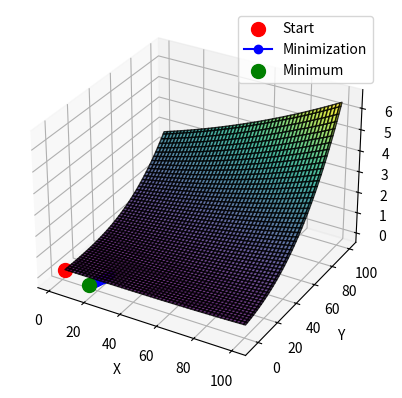

Here is the Python script that generated this plot:
import numpy as np
import matplotlib.pyplot as plt
from mpl_toolkits.mplot3d import Axes3D

# Modified function to minimize
def funkcja(x, y):
    return (x + 3*y)**3 + 2*x

# Modified gradient descent function
def gradient_descent(learning_rate, iterations):
    x = np.random.uniform(1, 100)
    y = np.random.uniform(1, 100)

    history = []

    for _ in range(iterations):
        # Numerical gradients
        df_dx = 3 * (x + 3*y)**2 + 2  # Partial derivative with respect to x
        df_dy = 9 * (x + 3*y)**2      # Partial derivative with respect to y

        x = x - learning_rate * df_dx
        y = y - learning_rate * df_dy
        history.append([x, y, funkcja(x, y)])

    return np.array(history)

# Visualization of the function
x_vals = np.linspace(1, 100, 100)
y_vals = np.linspace(1, 100, 100)
X, Y = np.meshgrid(x_vals, y_vals)
Z = funkcja(X, Y)

# 3D plot initialization
fig = plt.figure()
ax = fig.add_subplot(111, projection='3d')
ax.plot_surface(X, Y, Z, cmap='viridis', alpha=0.8, edgecolor='k')

# Initial point
ax.scatter(1, 1, funkcja(1, 1), color='red', marker='o', s=100, label='Start')

# Optimization
learning_rate = 0.0001  # Adjust the learning rate to a smaller value
iterations = 100
history = gradient_descent(learning_rate, iterations)

# Trajectory
ax.plot(history[:, 0], history[:, 1], history[:, 2], color='blue', marker='o', label='Minimization')

# Final minimum point
ax.scatter(history[-1, 0], history[-1, 1], history[-1, 2], color='green', marker='o', s=100, label='Minimum')

ax.set_xlabel('X')
ax.set_ylabel('Y')
ax.set_zlabel('f(X, Y)')
ax.legend()

plt.show()
